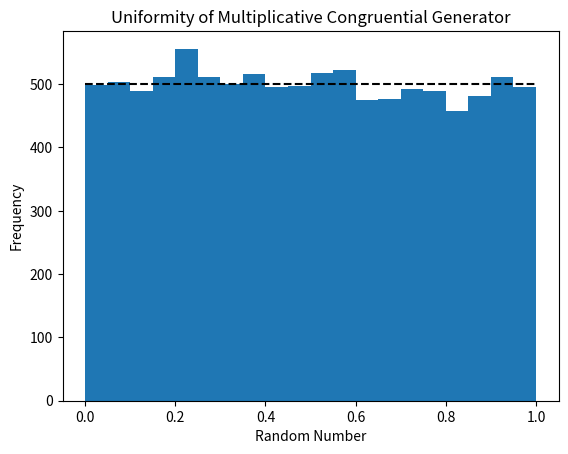

Python code for this plot:
# "random number generators" (RNG) are not truly random, only pseudo-random

# congruential generators are a class of RNG that use modular arithmetic with extremely large numbers to generate sequences of numbers that are so long (and sufficiently uniformly distributed) that they might as well be random
# simplest is the multiplicative congruential generator (MCG):
# X_k+1 = (a * X_k) % m
# X_0 = seed
# m = modulus, a very large prime number or power of a prime number
# a = multiplier, a number less than m that is still very large

# [redacted]
modulus = 2**31 - 1
initial_seed = int(modulus / 2)
multiplier = 7**5

class MCG:
	def __init__(self, seed=initial_seed, modulus=modulus, multiplier=multiplier):
		self.seed = seed
		self.modulus = modulus
		self.multiplier = multiplier
		self.last_number = (multiplier * seed) % modulus
		self.sequence = [] # collect the random numbers for repeatability

	def sample(self, low=0, high=modulus):
		R = (self.multiplier * self.last_number) % modulus # 0 <= R < modulus
		self.last_number = R
		self.sequence.append(R)
		# scale to lower and upper sampling limits
		R = low + (high - low)*(R / self.modulus)
		return R

	def sampleN(self, N, low=0, high=modulus):
		# sample N numbers
		numbers = []
		for i in range(N):
			numbers.append(self.sample(low, high))
		return numbers


# prevents this module from creating a plot when imported elsewhere
if __name__ == '__main__':
	rng = MCG()

	# check uniformity of distribution
	N = 10000
	random_numbers = rng.sampleN(N, 0, 1) # scale to 0 <= R < 1

	import matplotlib.pyplot as plt

	plt.figure()
	plt.title("Uniformity of Multiplicative Congruential Generator")
	plt.xlabel("Random Number")
	plt.ylabel("Frequency")
	plt.hist(random_numbers, bins=20)
	plt.hlines(N/20, 0, 1, ls="--", color="black", zorder=10)
	plt.savefig("congruential_generator_uniformity.png", dpi=100)
	plt.show()